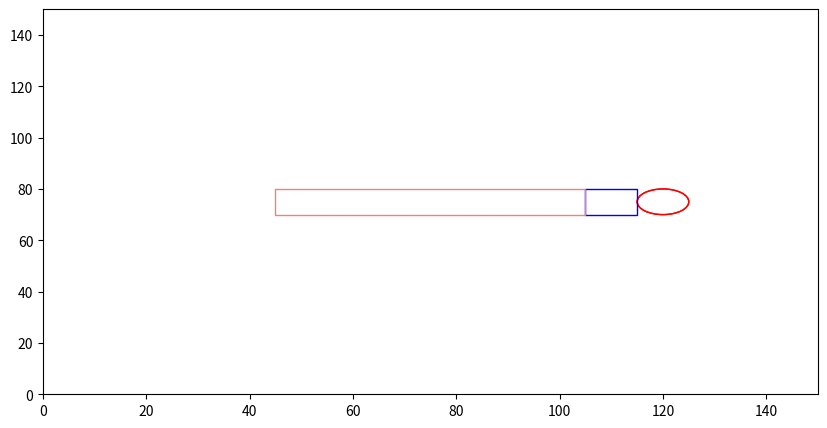

Write Python code to recreate this figure.
from __future__ import annotations
import numpy as np
import matplotlib.pyplot as plt
import matplotlib.animation
import matplotlib.patches as patches
import math


class World():
    """contains references to all the important stuff in the simulation"""

    NUM_FISHES = 64
    SIZE = 150
    # Specifies the number of dimensions in the simulation
    # If 2, then the dimensions are [X, Y]
    # If 3, then the dimensions are [X, Y, Z]
    DIMENSIONS = 3
    TURBINE_RADIUS = 5
    TURBINE_POSITION = (120, SIZE/2, 0)
    ENTRAINMENT_DIMENSIONS = (10, 10, 10)
    ZONE_OF_INFLUENCE_DIMENSIONS = (60, 10, 25)
    ENTRAINMENT_POSITION = np.array([TURBINE_POSITION[0] + TURBINE_RADIUS - 20, TURBINE_POSITION[1] - 5, 0])
    ZONE_OF_INFLUENCE_POSITION = np.array([TURBINE_POSITION[0] + TURBINE_RADIUS - 80, TURBINE_POSITION[1] - 5, 0])

    def __init__(self):
        self.fishes: list[Fish] = []
        self.turbines: list[Turbine] = []
        self.rectangles = []

    def add_turbine(self, position, radius, turbine_id, color='red'):
        turbine = Turbine(position, radius, turbine_id, color)
        self.turbines.append(turbine)

    def add_rectangle(self, position, dimensions, color='None'):
        rectangle = Rectangle(position, dimensions, color)
        self.rectangles.append(rectangle)


class Turbine:
    def __init__(self, position, radius, turbine_id, color='red'):
        self.position = np.array(position)
        self.radius = radius
        self.turbine_id = turbine_id
        self.color = color


class Rectangle:
    def __init__(self, position, dimensions, color='blue'):
        self.position = np.array(position)
        self.dimensions = dimensions
        self.color = color


def distance_between(fishA: Fish, fishB: Fish) -> float:
    return np.linalg.norm(fishA.position - fishB.position)


def avoidance_strength(distance):
    '''avoidance approach function,
    where avoidance strength is stronger close fish
    get to the turbine'''
    # can make A smaller than 1 if you don't want
    # the avoidance strength to be 1
    # A = repulsion_strength_at_zero
    k = -0.1
    repulsion_strength_at_zero = 1
    avoidance = repulsion_strength_at_zero * math.exp(k * distance)
    return max(0.0, avoidance)


def desired_new_heading(fish: Fish, world: World):
    # find all pairwise distances
    others: list[(Fish, float)] = []

    for other in world.fishes:
        if other is not fish:
            others.append((other, distance_between(fish, other)))

    # Compute repulsion
    # use this to make sure we're not messing with float comparison to decide
    # whether we had something inside the repulsion distance:
    repulsion_found = False
    repulsion_direction = np.zeros(World.DIMENSIONS)

    for other, distance in others:
        if distance <= Fish.REPULSION_DISTANCE:
            repulsion_found = True
            vector_difference = other.position - fish.position
            repulsion_direction -= (vector_difference / np.linalg.norm(vector_difference))

    if repulsion_found:
        return repulsion_direction / np.linalg.norm(repulsion_direction)

    # avoidance application
    # strength is from the function of distance from the turbine
    # and strength of repulsion to avoid
    strength = 0
    avoidance_direction = np.zeros(World.DIMENSIONS)
    avoidance_found = False

    for turbine in world.turbines:
        if turbine.turbine_id == 'Base':
            vector_to_fish = fish.position - turbine.position
            distance_to_turbine = np.linalg.norm(vector_to_fish)
            if distance_to_turbine <= fish.REACTION_DISTANCE:
                avoidance_found = True
                strength = avoidance_strength(distance_to_turbine)
                avoidance_direction += (vector_to_fish / distance_to_turbine) * strength

            # vector pointing from fish to turbine
            if distance_to_turbine < turbine.radius:
                fish.color = 'green'
                new_heading = fish.position - turbine.position
                new_heading /= np.linalg.norm(new_heading)
                fish.heading = new_heading

        if turbine.turbine_id == 'Blade':
            vector_to_fish = fish.position - turbine.position
            distance_to_turbine = np.linalg.norm(vector_to_fish)
            if distance_to_turbine <= fish.REACTION_DISTANCE:
                avoidance_found = True
                strength = avoidance_strength(distance_to_turbine)
                avoidance_direction += (vector_to_fish / distance_to_turbine) * strength

            if distance_to_turbine < turbine.radius:
                random_probability_of_strike = np.random.rand()
                if fish.BLADE_STRIKE_PROBABILITY[0] <= random_probability_of_strike <= fish.BLADE_STRIKE_PROBABILITY[-1]:
                    fish.color = 'purple'

    if avoidance_found:
        avoidance_direction /= np.linalg.norm(avoidance_direction)

    # If we didn't find anything within the repulsion distance, then we
    # do attraction distance and orientation distance.
    # It's an unweighted sum of all the unit vectors:
    # + pointing towards other fish inside ATTRACTION_DISTANCE
    # + pointing in the same direction as other fish inside ORIENTATION_DISTANCE
    # original code was an unweighted sum, now included ATTRACTION_ALIGNMENT_WEIGHT
    # 1 being all attraction, 0 being all alignment
    attraction_orientation_found = False
    attraction_orientation_direction = np.zeros(World.DIMENSIONS)
    for other, distance in others:
        if distance <= Fish.ATTRACTION_DISTANCE:
            attraction_orientation_found = True
            new_direction = (other.position - fish.position)
            attraction_orientation_direction += (
                        Fish.ATTRACTION_ALIGNMENT_WEIGHT * new_direction / np.linalg.norm(new_direction))

        if distance <= Fish.ORIENTATION_DISTANCE:
            attraction_orientation_found = True
            attraction_orientation_direction += (1 - Fish.ATTRACTION_ALIGNMENT_WEIGHT) * other.heading

        # informed direction makes all fish go a specific direction,
        # with an added weight between preferred direction and social behaviors
        # 0 is all social, and 1 is all preferred direction
        desired_direction = np.zeros(World.DIMENSIONS)
        desired_direction[0] = 1
        informed_direction = desired_direction * Fish.DESIRED_DIRECTION_WEIGHT
        social_direction = (1 - Fish.DESIRED_DIRECTION_WEIGHT) * attraction_orientation_direction

        # the sum vector of all vectors
        # informed direction, social direction, and avoidance
        attraction_orientation_direction = (informed_direction + social_direction) * (1 - strength) + (
                    strength * avoidance_direction)

    if attraction_orientation_found:
        norm = np.linalg.norm(attraction_orientation_direction)
        if norm != 0.0:
            return attraction_orientation_direction / norm

    return None


def rotate_towards(v_from, v_towards, max_angle):
    """
    Rotates v_from towards v_towards

    Assumes the angle between vector and towards is greater than max angle
    Assumes v_from and v_towards are not parallel or anti-parallel
    Assumes both vectors are unit length
    """
    # v_prime is perpendicular to v_from, in the plane defined by
    # v_from and v_towards. so v_from and v_prime are perpendicular unit
    # vectors that span this plane, and we can rotate v_from towards v_towards
    # by finding the appropriate coordinate weights
    v_prime = v_towards - v_towards * np.dot(v_from, v_towards)
    v_prime = v_prime / np.linalg.norm(v_prime)

    return v_from * np.cos(max_angle) + v_prime * np.sin(max_angle)


class Fish():
    """main agent of the model"""

    # Constants:
    REPULSION_DISTANCE = 1
    ATTRACTION_DISTANCE = 15
    ORIENTATION_DISTANCE = 10
    ATTRACTION_ALIGNMENT_WEIGHT = 0.5
    MAX_TURN = 0.1
    TURN_NOISE_SCALE = 0.1 # standard deviation in noise
    SPEED = 1
    # DESIRED_DIRECTION = np.array([1, 0])  # Desired direction of informed fish is towards the right when [1, 0]
    # Desired direction is always 1 in the x direction and 0 in all other direction
    DESIRED_DIRECTION_WEIGHT = 0.5  # Weighting term is strength between swimming
    # towards desired direction and schooling (1 is all desired direction, 0 is all
    # schooling and ignoring desired direction
    # FLOW_VECTOR = np.array([1, 0])
    FLOW_SPEED = 0
    REACTION_DISTANCE = 10
    BLADE_STRIKE_PROBABILITY = np.linspace(0.02, 0.13)

    def __init__(self, position, heading):
        """initial values for position and heading"""
        self.position = position
        self.heading = heading
        self.color = 'blue'
        self.all_fish_left = False
        self.left_environment = False

    def move(self):
        self.position += self.heading * Fish.SPEED

        # adding flow to fish's position including the speed and direction
        # fish are unaware of flow
        # Flow vector is always 1.0 in the x direction; zero in other directions
        flow_vector = np.zeros(World.DIMENSIONS)
        flow_vector[0] = 1.0
        self.position += self.FLOW_SPEED * flow_vector

        # Applies circular boundary conditions without worrying about
        # heading decisions.
        # self.position = np.mod(self.position, World.SIZE)

        # periodic boundaries for only top and bottom
        self.position[1] = self.position[1] % World.SIZE

        # for checking if all fish left the environment
        if self.position[0] < 0 or self.position[0] > World.SIZE:
            self.left_environment = True

    def update_heading(self, new_heading):
        """Assumes self.heading and new_heading are unit vectors"""

        if new_heading is not None:
            # generating some random noise to the fish.heading
            noise = np.random.normal(0, Fish.TURN_NOISE_SCALE, len(new_heading))  # adding noise to new_heading
            noisy_new_heading = new_heading + noise  # new_heading is combined with generated noise

            dot = np.dot(noisy_new_heading, self.heading)
            dot = min(1.0, dot)
            dot = max(-1.0, dot)
            angle_between = np.arccos(dot)
            if angle_between > Fish.MAX_TURN:
                noisy_new_heading = rotate_towards(self.heading, noisy_new_heading, Fish.MAX_TURN)

            self.heading = noisy_new_heading


def main():
    # initialize the world and all the fish
    world = World()
    frame_number = 0
    fish_in_zoi = set()
    fish_in_ent = set()
    fish_collided_with_turbine = set()
    fish_struck_by_turbine = set()
    fish_struck = []

    time_in_zoi = {f_num: 0 for f_num in range(world.NUM_FISHES)}
    time_in_ent = {f_num: 0 for f_num in range(world.NUM_FISHES)}

    world.add_turbine(np.array([world.TURBINE_POSITION[0], world.TURBINE_POSITION[1], world.TURBINE_POSITION[2]]), radius=World.TURBINE_RADIUS, turbine_id='Base', color='red')
    world.add_turbine(np.array([world.TURBINE_POSITION[0], world.TURBINE_POSITION[1], world.TURBINE_RADIUS * 2]), radius=World.TURBINE_RADIUS, turbine_id='Blade', color='red')
    world.add_rectangle(World.ENTRAINMENT_POSITION, World.ENTRAINMENT_DIMENSIONS, color='blue')
    world.add_rectangle(World.ZONE_OF_INFLUENCE_POSITION, World.ZONE_OF_INFLUENCE_DIMENSIONS, color='lightcoral')

    for f in range(World.NUM_FISHES):
        # world.fishes.append(Fish((np.random.rand(World.DIMENSIONS)) * World.SIZE, np.random.rand(World.DIMENSIONS)))
        initial_position = np.random.rand(World.DIMENSIONS)*World.SIZE
        initial_position[0] = np.random.uniform(0, 30)
        world.fishes.append(Fish(initial_position, np.random.rand(World.DIMENSIONS)))

    fig, ax = plt.subplots(figsize=(10, 5))
    x, y, z = [], [], []
    sc = ax.scatter(x, y, s=5)

    turbine_patches = [
        patches.Circle(world.turbines[0].position, world.turbines[0].radius, edgecolor=world.turbines[0].color,
                       facecolor='none'),
        patches.Circle(world.turbines[1].position, world.turbines[1].radius, edgecolor=world.turbines[1].color,
                       facecolor='none')
    ]

    rect_patches = [
        patches.Rectangle(rectangle.position, rectangle.dimensions[0], rectangle.dimensions[1],
                          edgecolor=rectangle.color,
                          facecolor='none')
        for rectangle in world.rectangles
    ]

    for patch in turbine_patches + rect_patches:
        ax.add_patch(patch)

    plt.xlim(0, World.SIZE)
    plt.ylim(0, World.SIZE)

    def animate(_):
        nonlocal frame_number

        for f_num, f in enumerate(world.fishes):
            for rectangle in world.rectangles:
                if rectangle.color == 'lightcoral' and rectangle.position[0] <= f.position[0] <= rectangle.position[0] + \
                        rectangle.dimensions[0] \
                        and rectangle.position[1] <= f.position[1] <= rectangle.position[1] + rectangle.dimensions[1]:
                    fish_in_zoi.add(f_num)

                if rectangle.color == 'blue' and rectangle.position[0] <= f.position[0] <= rectangle.position[0] + \
                        rectangle.dimensions[0] \
                        and rectangle.position[1] <= f.position[1] <= rectangle.position[1] + rectangle.dimensions[1]:
                    fish_in_ent.add(f_num)

            for turbine in world.turbines:
                if turbine.turbine_id == 'Base':
                    if distance_between(f, turbine) < turbine.radius:
                        fish_collided_with_turbine.add(f_num)

                if turbine.turbine_id == 'Blade':
                    distance = distance_between(f, turbine)
                    if distance < turbine.radius:
                        if f.color == 'purple':
                            fish_struck_by_turbine.add(f_num)

        x = [f.position[0] for f in world.fishes]
        y = [f.position[1] for f in world.fishes]
        # sc._offsets3d = (x, y, z)
        sc.set_offsets(np.c_[x, y])

        if World.DIMENSIONS >= 3:
            z = [f.position[2] for f in world.fishes]
            sc.set_sizes(z)

        for f in world.fishes:
            f.update_heading(desired_new_heading(f, world))
        for f in world.fishes:
            f.move()

        colors = [f.color for f in world.fishes]
        sc.set_color(colors)
        # sc._facecolors2d_or_3d = colors

        world.all_fish_left = all(f.left_environment for f in world.fishes)
        if world.all_fish_left:
            print("All fish have left the environment in frame", frame_number)

        if world.all_fish_left:
            ani.event_source.stop()

        frame_number += 1

    ani = matplotlib.animation.FuncAnimation(fig, animate, frames=2, interval=100, repeat=True)
    plt.show()

    fish_in_zoi_count = len(fish_in_zoi)
    fish_in_ent_count = len(fish_in_ent)
    fish_collided_count = len(fish_collided_with_turbine)
    fish_struck_count = len(fish_struck_by_turbine)

    print("Number of fish in ZOI:", fish_in_zoi_count)
    print("Number of fish in entrainment:", fish_in_ent_count)
    print("Number of fish collided with the turbine:", fish_collided_count)
    print("Number of fish struck by the turbine:", fish_struck_count)

    # for f_num in range(World.NUM_FISHES):
    #     ratio_in_zoi = time_in_zoi[f_num] / frame_number
    #     ratio_in_ent = time_in_ent[f_num] / frame_number
    #
    #     print(f"Fish {f_num} spent {time_in_zoi[f_num]} time steps in ZOI")
    #     print(f"Fish {f_num} ratio of time steps spent in ZOI: {ratio_in_zoi:.2%}")
    #     print(f"Fish {f_num} spent {time_in_ent[f_num]} time steps in entrainment")
    #     print(f"Fish {f_num} ratio of time steps spent in entrainment: {ratio_in_ent:.2%}")
    #
    # total_fish = World.NUM_FISHES
    #
    # fish_in_zoi_count = len(fish_in_zoi)
    # fish_in_ent_count = len(fish_in_ent)
    # fish_collided_count = len(fish_collided_with_turbine)
    # fish_struck_count = len(fish_struck_by_turbine)
    #
    # # Calculate and print the ratios of fish in each category to the total number of fish
    # fish_in_zoi = fish_in_zoi_count / total_fish
    # fish_in_ent = fish_in_ent_count / total_fish
    # fish_collided = fish_collided_count / total_fish
    # fish_struck = fish_struck_count / total_fish
    #
    # print(f"Ratio of fish in ZOI: {fish_in_zoi:.2%}")
    # print(f"Ratio of fish in entrainment: {fish_in_ent:.2%}")
    # print(f"Ratio of fish collided with the turbine: {fish_collided:.2%}")
    # print(f"Ratio of fish struck by the turbine: {fish_struck:.2%}")

main()